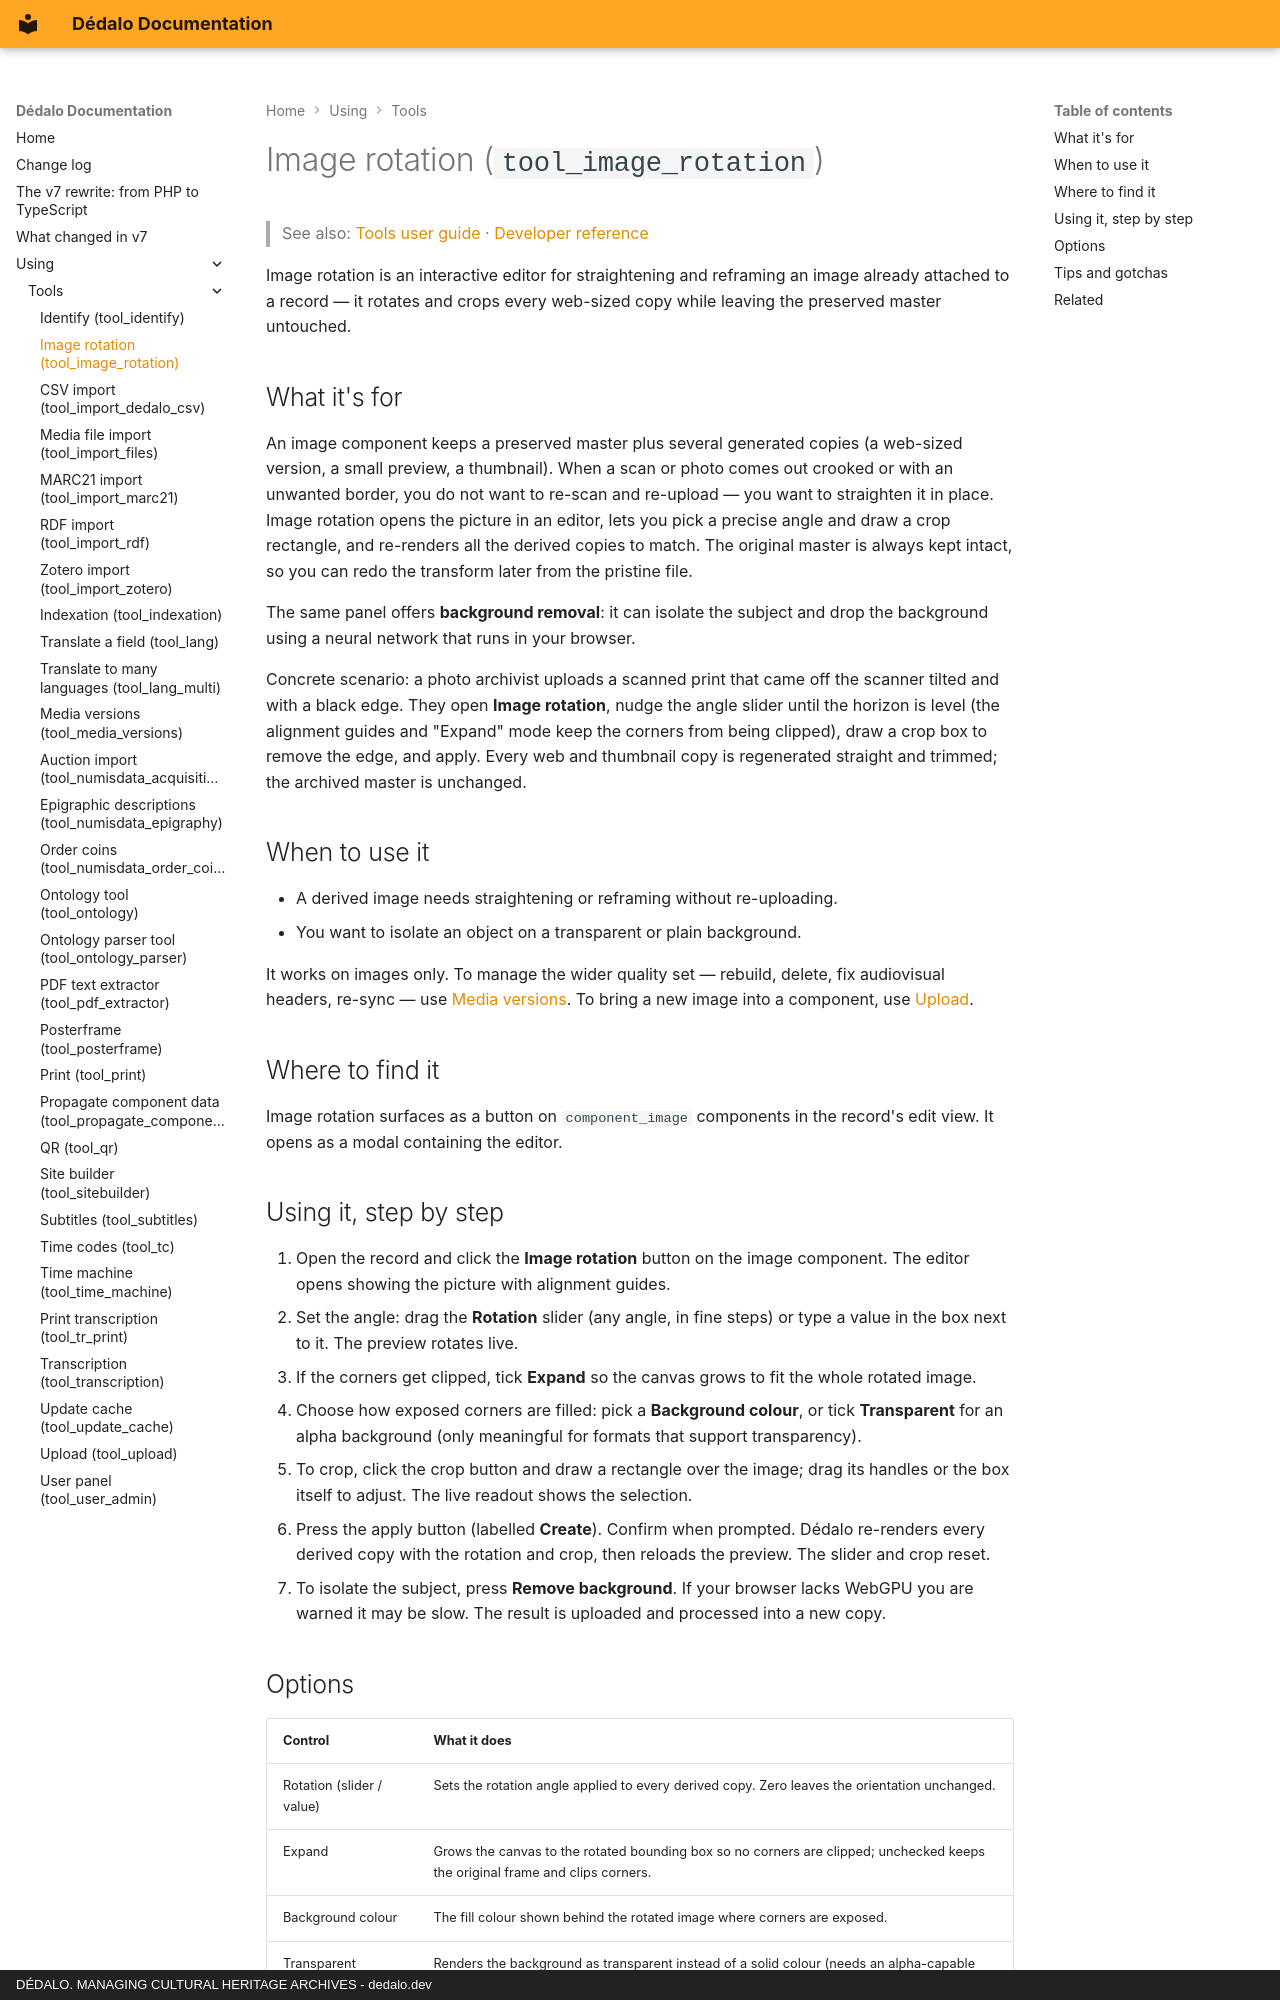

repository: dedalia-org/dedalo · page: using/tools/using_image_rotation/index.html · generator: mkdocs · copyright: DÉDALO. MANAGING CULTURAL HERITAGE ARCHIVES - dedalo.dev

# Image rotation (`tool_image_rotation`)

> See also: [Tools user guide](index.md) · [Developer reference](../../development/tools/reference/tool_image_rotation.md)

Image rotation is an interactive editor for straightening and reframing an image already attached to a record — it rotates and crops every web-sized copy while leaving the preserved master untouched.

## What it's for

An image component keeps a preserved master plus several generated copies (a web-sized version, a small preview, a thumbnail). When a scan or photo comes out crooked or with an unwanted border, you do not want to re-scan and re-upload — you want to straighten it in place. Image rotation opens the picture in an editor, lets you pick a precise angle and draw a crop rectangle, and re-renders all the derived copies to match. The original master is always kept intact, so you can redo the transform later from the pristine file.

The same panel offers **background removal**: it can isolate the subject and drop the background using a neural network that runs in your browser.

Concrete scenario: a photo archivist uploads a scanned print that came off the scanner tilted and with a black edge. They open **Image rotation**, nudge the angle slider until the horizon is level (the alignment guides and "Expand" mode keep the corners from being clipped), draw a crop box to remove the edge, and apply. Every web and thumbnail copy is regenerated straight and trimmed; the archived master is unchanged.

## When to use it

- A derived image needs straightening or reframing without re-uploading.
- You want to isolate an object on a transparent or plain background.

It works on images only. To manage the wider quality set — rebuild, delete, fix audiovisual headers, re-sync — use [Media versions](using_media_versions.md). To bring a new image into a component, use [Upload](using_upload.md).

## Where to find it

Image rotation surfaces as a button on `component_image` components in the record's edit view. It opens as a modal containing the editor.

## Using it, step by step

1. Open the record and click the **Image rotation** button on the image component. The editor opens showing the picture with alignment guides.
2. Set the angle: drag the **Rotation** slider (any angle, in fine steps) or type a value in the box next to it. The preview rotates live.
3. If the corners get clipped, tick **Expand** so the canvas grows to fit the whole rotated image.
4. Choose how exposed corners are filled: pick a **Background colour**, or tick **Transparent** for an alpha background (only meaningful for formats that support transparency).
5. To crop, click the crop button and draw a rectangle over the image; drag its handles or the box itself to adjust. The live readout shows the selection.
6. Press the apply button (labelled **Create**). Confirm when prompted. Dédalo re-renders every derived copy with the rotation and crop, then reloads the preview. The slider and crop reset.
7. To isolate the subject, press **Remove background**. If your browser lacks WebGPU you are warned it may be slow. The result is uploaded and processed into a new copy.
